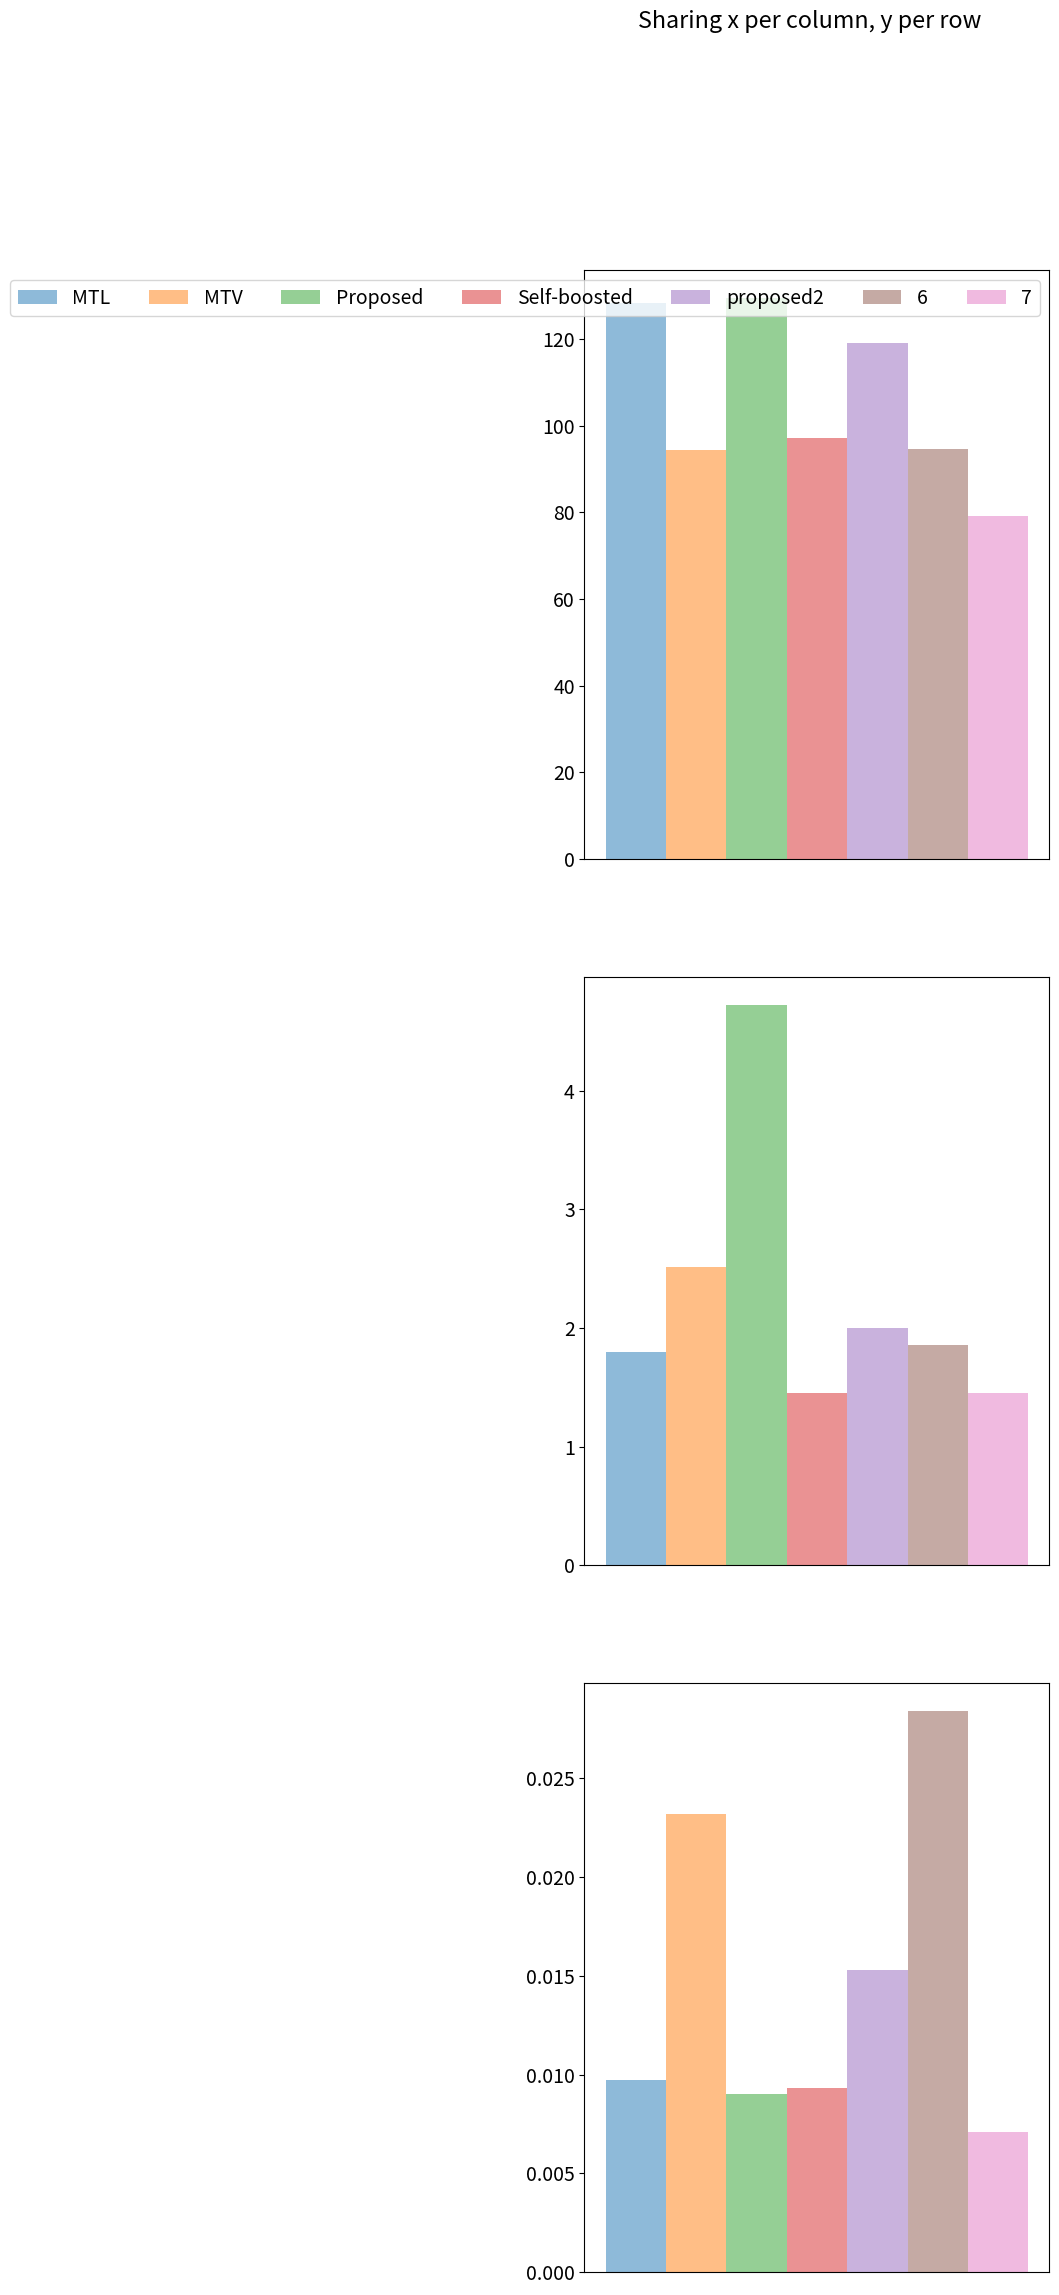

This figure's Python source: (Note: this script raises an exception after producing the figure.)
import matplotlib.pyplot as plt
import numpy as np


plt.rcParams.update({'font.size': 14})

rmse_elec = [128.2484, 94.4698, 129.4769, 97.2255, 119.1188, 94.5988, 79.1948]
rmse_temperature = [1.8026, 2.5126, 4.7262, 1.4568, 1.9977, 1.8569, 1.4504]
rmse_exchange_rate = [0.0097, 0.0232, 0.0090, 0.0093, 0.0153, 0.0284, 0.0071]

def do_sub_plot(subplot, rmse_data, width=0.2):
    for i in range(len(rmse_data)):
        rmse_v = rmse_data[i]
        subplot.bar(0.1 + i * width, rmse_v, width,
                alpha=0.5,
                # color='w',
                # hatch=patterns[6],
                # edgecolor='black',
        )

width = 0.1
fig, ((ax1, ax2, ax3)) = plt.subplots(3, 1)
fig.suptitle('Sharing x per column, y per row')

do_sub_plot(subplot=ax1, rmse_data=rmse_elec, width=width)
do_sub_plot(subplot=ax2, rmse_data=rmse_temperature, width=width)
do_sub_plot(subplot=ax3, rmse_data=rmse_exchange_rate, width=width)

# ax1.set_xlim(0, 3)
# ax1.set_ylim(80, 270)
# ax1.set_yticks([80, 150, 220])

# ax2.set_xlim(0, 3)
# ax3.set_xlim(0, 3)

ax1.set_xticks([])
ax2.set_xticks([])
ax3.set_xticks([])

# ax3.set(xlabel='x-label', ylabel='y-label')
fig.set_figheight(26)
fig.set_figwidth(6)

ax1.legend(['MTL', 'MTV', 'Proposed', "Self-boosted", "proposed2", "6", "7"], loc='upper right', ncol=7)

plt.savefig("results/avg_rmse_comparison.png")
plt.show()